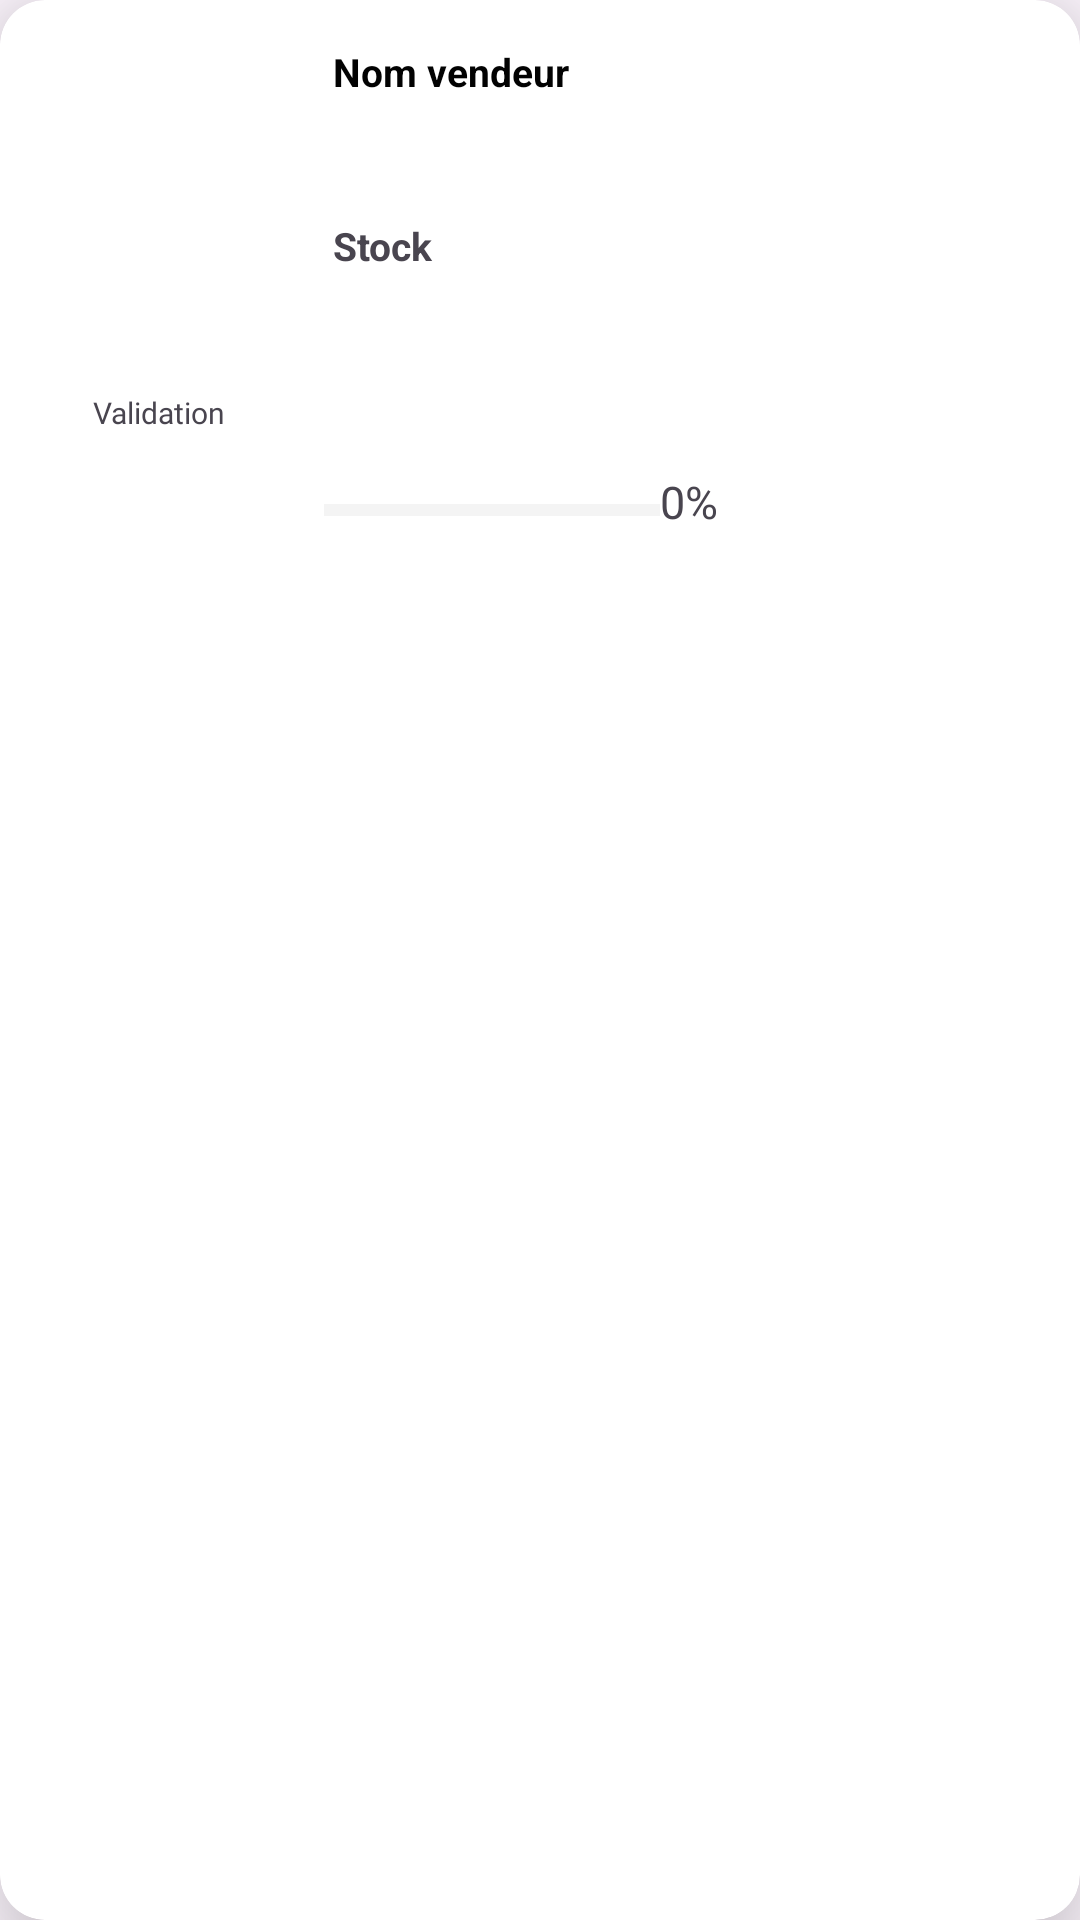

The Android layout XML behind this screen, and the referenced resources:
<!-- AndroidManifest.xml: application theme Theme.Staff -->
<!-- res/layout/vendeurrsadmin.xml -->
<?xml version="1.0" encoding="utf-8"?>
<androidx.cardview.widget.CardView xmlns:android="http://schemas.android.com/apk/res/android"
    xmlns:app="http://schemas.android.com/apk/res-auto"
    android:layout_width="match_parent"
    android:layout_height="190dp"
    android:layout_margin="10dp"

    app:cardCornerRadius="15dp"
    app:cardElevation="20dp">

    <LinearLayout
        android:layout_width="match_parent"
        android:layout_height="match_parent"
        android:orientation="horizontal"
        android:padding="5dp">

        <LinearLayout
            android:layout_width="136dp"
            android:layout_height="match_parent"
            android:layout_weight="1"
            android:orientation="vertical">

            <TextView
                android:id="@+id/Validationid"
                android:layout_width="match_parent"
                android:layout_height="wrap_content"
                android:layout_gravity="center"
                android:layout_weight="1"
                android:fontFamily="@font/robotoo"
                android:gravity="center"
                android:text="Validation"
                android:textSize="10sp" />

            <ImageView
                android:id="@+id/imageView10"
                android:layout_width="match_parent"
                android:layout_height="113dp"
                android:layout_weight="1"
                android:paddingTop="30dp"
                android:paddingBottom="30dp"
                app:srcCompat="@drawable/vendeurv10" />
        </LinearLayout>

        <LinearLayout
            android:layout_width="153dp"
            android:layout_height="190dp"
            android:orientation="vertical">

            <TextView
                android:id="@+id/nomvendeur"
                android:layout_width="143dp"
                android:layout_height="53dp"
                android:layout_marginStart="10dp"
                android:layout_marginLeft="15dp"
                android:layout_marginTop="10dp"
                android:text="Nom vendeur"
                android:textColor="#020202"
                android:textSize="13sp"
                android:textStyle="bold" />


            <TextView
                android:id="@+id/stockvendeur"
                android:layout_width="143dp"
                android:layout_height="79dp"
                android:layout_marginStart="10dp"
                android:layout_marginTop="5dp"
                android:layout_marginBottom="5dp"
                android:ellipsize="end"
                android:maxLines="5"
                android:scrollbars="vertical"
                android:text="Stock"
                android:textSize="13sp"
                android:textStyle="bold" />

            <LinearLayout
                android:layout_width="match_parent"
                android:layout_height="34dp"
                android:orientation="horizontal">

                <ProgressBar
                    android:id="@+id/progressBar"
                    style="?android:attr/progressBarStyleHorizontal"
                    android:layout_width="112dp"
                    android:layout_height="wrap_content"
                    android:layout_marginStart="7dp"
                    android:layout_marginTop="5dp"
                    android:layout_marginBottom="5dp"
                    android:max="100"
                    android:progress="0"
                    android:progressBackgroundTint="#D3D3D3"
                    android:progressTint="#00FF00" />

                <TextView
                    android:id="@+id/percentageTextView"
                    android:layout_width="42dp"
                    android:layout_height="wrap_content"
                    android:layout_marginStart="0dp"
                    android:layout_marginTop="0dp"
                    android:fontFamily="@font/robotoo"
                    android:text="0%"
                    android:textSize="15sp" />

            </LinearLayout>

        </LinearLayout>

        <LinearLayout
            android:layout_width="101dp"
            android:layout_height="match_parent"
            android:orientation="horizontal">


            <ImageButton
                android:id="@+id/validerstockvendeur"
                android:layout_width="wrap_content"
                android:layout_height="wrap_content"

                android:layout_gravity="center"
                android:layout_marginStart="35dp"
                android:layout_marginLeft="0dp"
                android:layout_marginTop="0dp"
                android:layout_marginEnd="0dp"


                android:layout_marginRight="0dp"
                android:backgroundTint="#005FA0D9"
                android:focusableInTouchMode="false"
                android:fontFamily="@font/robotoo"
                android:paddingLeft="0dp"
                android:src="@drawable/validatefinal"
                android:text="Valider"
                android:textColor="@color/colorOnPrimary"
                android:textSize="12sp"
                android:textStyle="bold"
                app:iconPadding="0dp"
                app:iconSize="18sp"
                app:iconTint="@color/colorPrimary"
                app:iconTintMode="add" />




        </LinearLayout>


    </LinearLayout>

</androidx.cardview.widget.CardView>
<!-- resources referenced by this layout -->
<resources>
  <color name="colorOnPrimary">#FFFFFF</color>
  <color name="colorPrimary">#10454F</color>
  <style name="Theme.Staff" parent="Base.Theme.Staff" />
  <style name="Base.Theme.Staff" parent="Theme.Material3.DayNight.NoActionBar">
          
          
      </style>
</resources>
